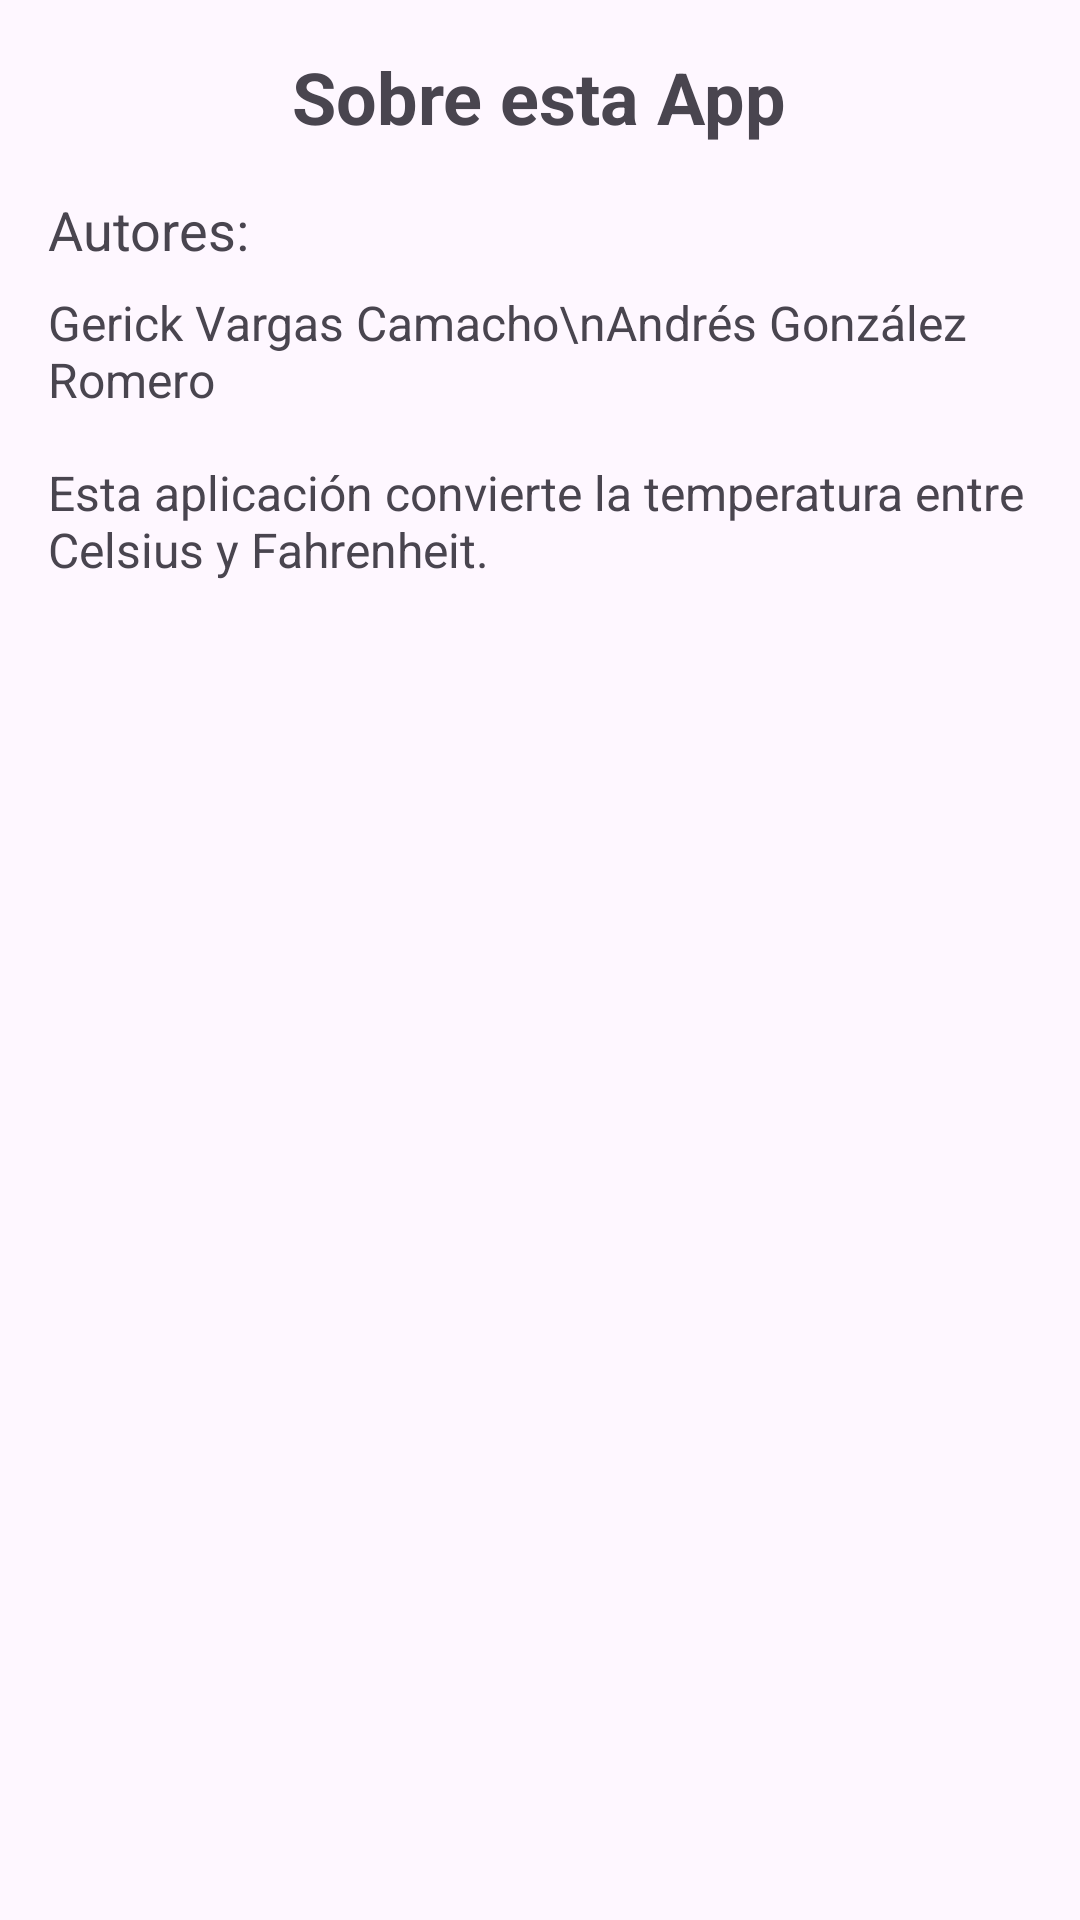

Write the Android layout XML for this screen, with the resource values it uses.
<!-- AndroidManifest.xml: application theme Theme.ConvertidorTemperatura -->
<!-- res/layout/activity_about.xml -->
<?xml version="1.0" encoding="utf-8"?>
<LinearLayout xmlns:android="http://schemas.android.com/apk/res/android"
    android:layout_width="match_parent"
    android:layout_height="match_parent"
    android:orientation="vertical"
    android:padding="16dp">

    <TextView
        android:layout_width="wrap_content"
        android:layout_height="wrap_content"
        android:layout_gravity="center"
        android:text="Sobre esta App"
        android:textSize="24sp"
        android:textStyle="bold" />

    <TextView
        android:layout_width="wrap_content"
        android:layout_height="wrap_content"
        android:layout_marginTop="16dp"
        android:text="Autores:"
        android:textSize="18sp" />

    <TextView
        android:layout_width="wrap_content"
        android:layout_height="wrap_content"
        android:text="Gerick Vargas Camacho\nAndrés González Romero"
        android:textSize="16sp"
        android:layout_marginTop="8dp"/>

    <TextView
        android:layout_width="wrap_content"
        android:layout_height="wrap_content"
        android:layout_marginTop="16dp"
        android:text="Esta aplicación convierte la temperatura entre Celsius y Fahrenheit."
        android:textSize="16sp" />

</LinearLayout>
<!-- resources referenced by this layout -->
<resources>
  <style name="Theme.ConvertidorTemperatura" parent="Base.Theme.ConvertidorTemperatura" />
  <style name="Base.Theme.ConvertidorTemperatura" parent="Theme.Material3.DayNight.NoActionBar">
          
          
      </style>
</resources>
